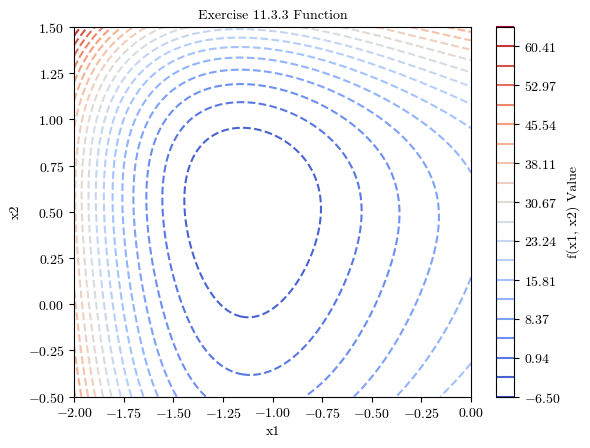

Reproduce this figure in Python. (Note: this script raises an exception after producing the figure.)
import matplotlib as mpl
import matplotlib.pyplot as plt
import numpy as np

params = {
    "font.family": "serif",
    "font.serif": "cmr10",
    "font.sans-serif": "cmss10",
    "font.monospace": "cmtt10",
    "font.size": 10,
    "axes.formatter.use_mathtext": True,
    "axes.titlesize": "medium",
    "legend.frameon": False,
    "figure.dpi": 300,
}
mpl.rcParams.update(params)


def base_func(x1: float, x2: float) -> float:
    return 5 * x1**4 + 6 * x2**4 - 6 * x1**2 + 2 * x1 * x2 + 5 * x2**2 + 15 * x1 - 7 * x2 + 13


def derv_xone(x1: float, x2: float) -> float:
    return 20 * x1**3 - 12 * x1 + 2 * x2 + 15


def derv_xtwo(x1: float, x2: float) -> float:
    return 24 * x2**3 + 10 * x2 + 2 * x1 - 7


def grady(x1: float, x2: float) -> np.ndarray:
    return np.array([derv_xone(x1, x2), derv_xtwo(x1, x2)])


def hessy(x1: float, x2: float) -> np.ndarray:
    return np.array([[60 * x1**2 - 12, 2], [2, 72 * x2**2 + 10]])


def newty(x1: float, x2: float, tol: float = 1e-6) -> tuple[float, float]:
    while abs(derv_xone(x1, x2)) > tol and abs(derv_xtwo(x1, x2)) > tol:
        x1, x2 = np.array([x1, x2]) - np.linalg.inv(hessy(x1, x2).T) @ grady(x1, x2)
    return x1, x2


x1_opt, x2_opt = newty(1, 1)
print(x1_opt, x2_opt)

print(np.linalg.eigvals(hessy(x1_opt, x2_opt)))

d1 = np.linspace(-2, 0, 250)
d2 = np.linspace(-0.5, 1.5, 250)
x1, x2 = np.meshgrid(d1, d2)

Z = base_func(x1, x2)  # type: ignore
contour_levels = np.linspace(Z.min(), Z.max(), 20)  # type: ignore
contour = plt.contour(x1, x2, Z, levels=contour_levels, cmap="coolwarm", linestyles="dashed")

plt.colorbar(contour, label="f(x1, x2) Value")

plt.title("Exercise 11.3.3 Function")
plt.xlabel("x1")
plt.ylabel("x2")
plt.savefig("figures/hw7_exer1133.png", bbox_inches="tight")
# plt.show()
